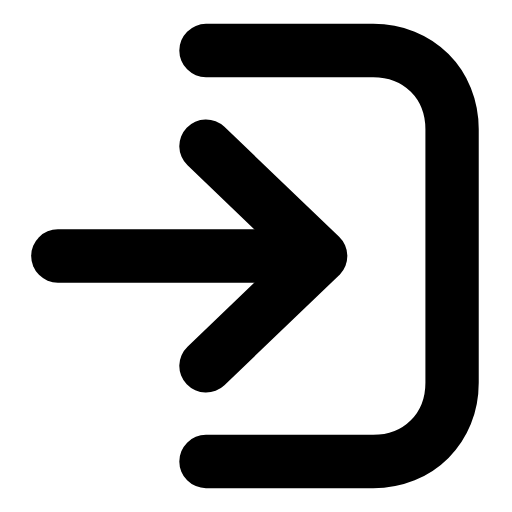
t = 0.00 s
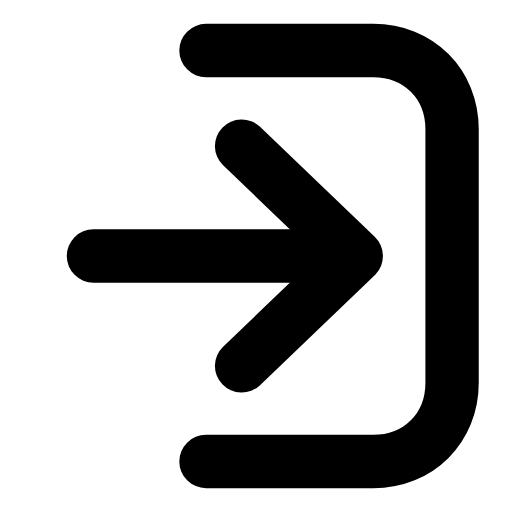
t = 0.25 s
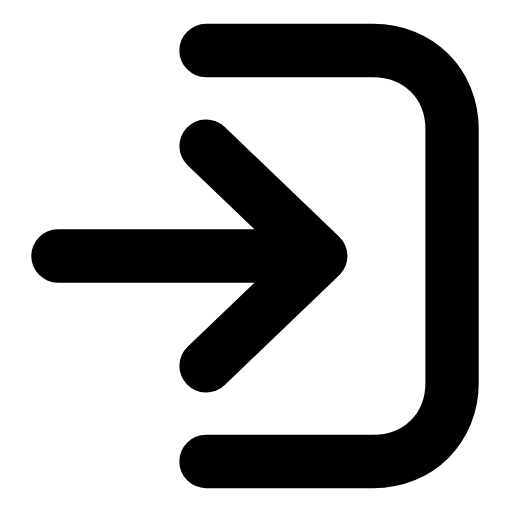
t = 0.50 s
t = 0.73 s: frame unchanged from t = 0.00 s, image omitted
t = 0.99 s: frame unchanged from t = 0.00 s, image omitted
t = 1.25 s: frame unchanged from t = 0.00 s, image omitted

The animated SVG that drew these frames (rendered in a browser with its animation timeline set to each time). Animation: 1 SMIL element (animateTransform=1); one cycle of 1.50 s, repeats indefinitely.

<svg xmlns="http://www.w3.org/2000/svg" width="24" height="24" viewBox="0 0 24 24" fill="none"><g transform="translate(-0.873 -1.44) scale(1.12)"><path stroke="currentColor" stroke-width="2.232" stroke-linecap="round" stroke-linejoin="round" fill="none" d="M9.4 3.4L16.4 3.4C18.3 3.4 19.7 4.8 19.7 6.7L19.7 17.3C19.7 19.2 18.3 20.6 16.4 20.6L9.4 20.6"></path><g><animateTransform attributeName="transform" type="translate" values="0 0;0 0;1.8 0;0 0;0 0;0 0;0 0;1.8 0;0 0;0 0;0 0" keyTimes="0;0.135;0.2475;0.36;0.45;0.6;0.66;0.735;0.81;0.9;1" dur="1.5s" repeatCount="indefinite" calcMode="spline" keySplines="0.16 1 0.3 1;0.16 1 0.3 1;0.16 1 0.3 1;0.16 1 0.3 1;0.16 1 0.3 1;0.16 1 0.3 1;0.16 1 0.3 1;0.16 1 0.3 1;0.16 1 0.3 1;0.16 1 0.3 1"/><line stroke="currentColor" stroke-width="2.232" stroke-linecap="round" stroke-linejoin="round" fill="none" x1="3.2" y1="12" x2="14.1" y2="12"></line><path stroke="currentColor" stroke-width="2.232" stroke-linecap="round" stroke-linejoin="round" fill="none" d="M9.4 7.4L14.2 12L9.4 16.6"></path></g></g></svg>
